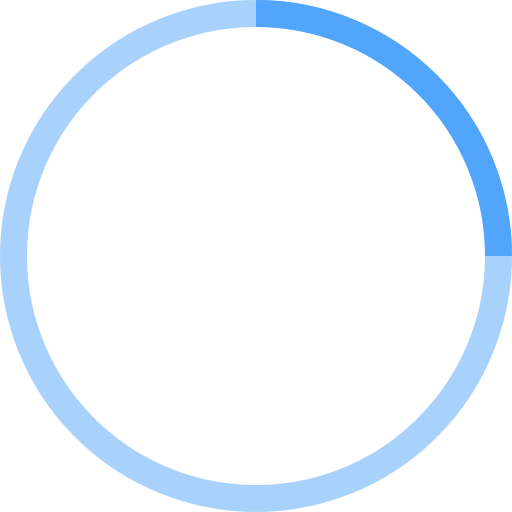
t = 0.00 s
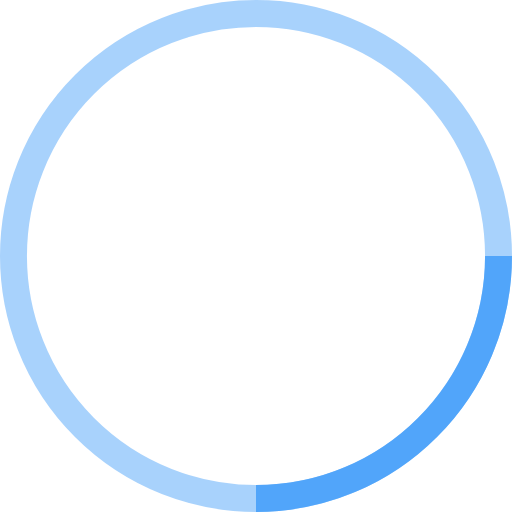
t = 0.25 s
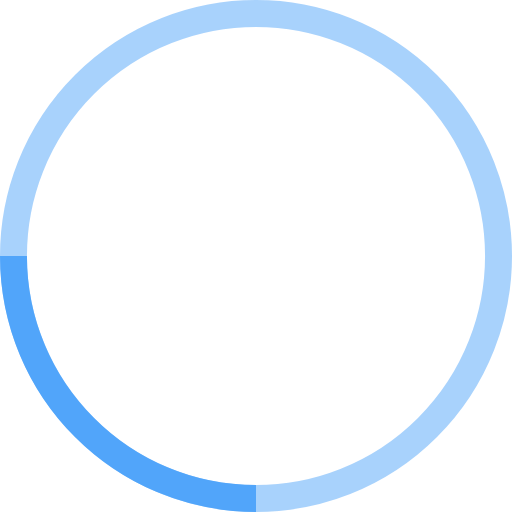
t = 0.50 s
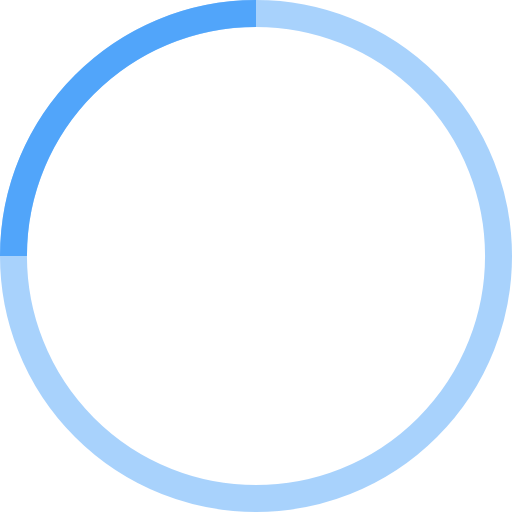
t = 0.75 s

The animated SVG that drew these frames (rendered in a browser with its animation timeline set to each time). Animation: 1 SMIL element (animateTransform=1); one cycle of 1.00 s, repeats indefinitely.

<!-- By Sam Herbert (@sherb), for everyone. More @ http://goo.gl/7AJzbL -->
<svg width="38" height="38" viewBox="0 0 38 38" xmlns="http://www.w3.org/2000/svg" stroke="#51a5fa">
    <g fill="none" fill-rule="evenodd">
        <g transform="translate(1 1)" stroke-width="2">
            <circle stroke-opacity=".5" cx="18" cy="18" r="18"/>
            <path d="M36 18c0-9.94-8.06-18-18-18">
                <animateTransform
                    attributeName="transform"
                    type="rotate"
                    from="0 18 18"
                    to="360 18 18"
                    dur="1s"
                    repeatCount="indefinite"/>
            </path>
        </g>
    </g>
</svg>